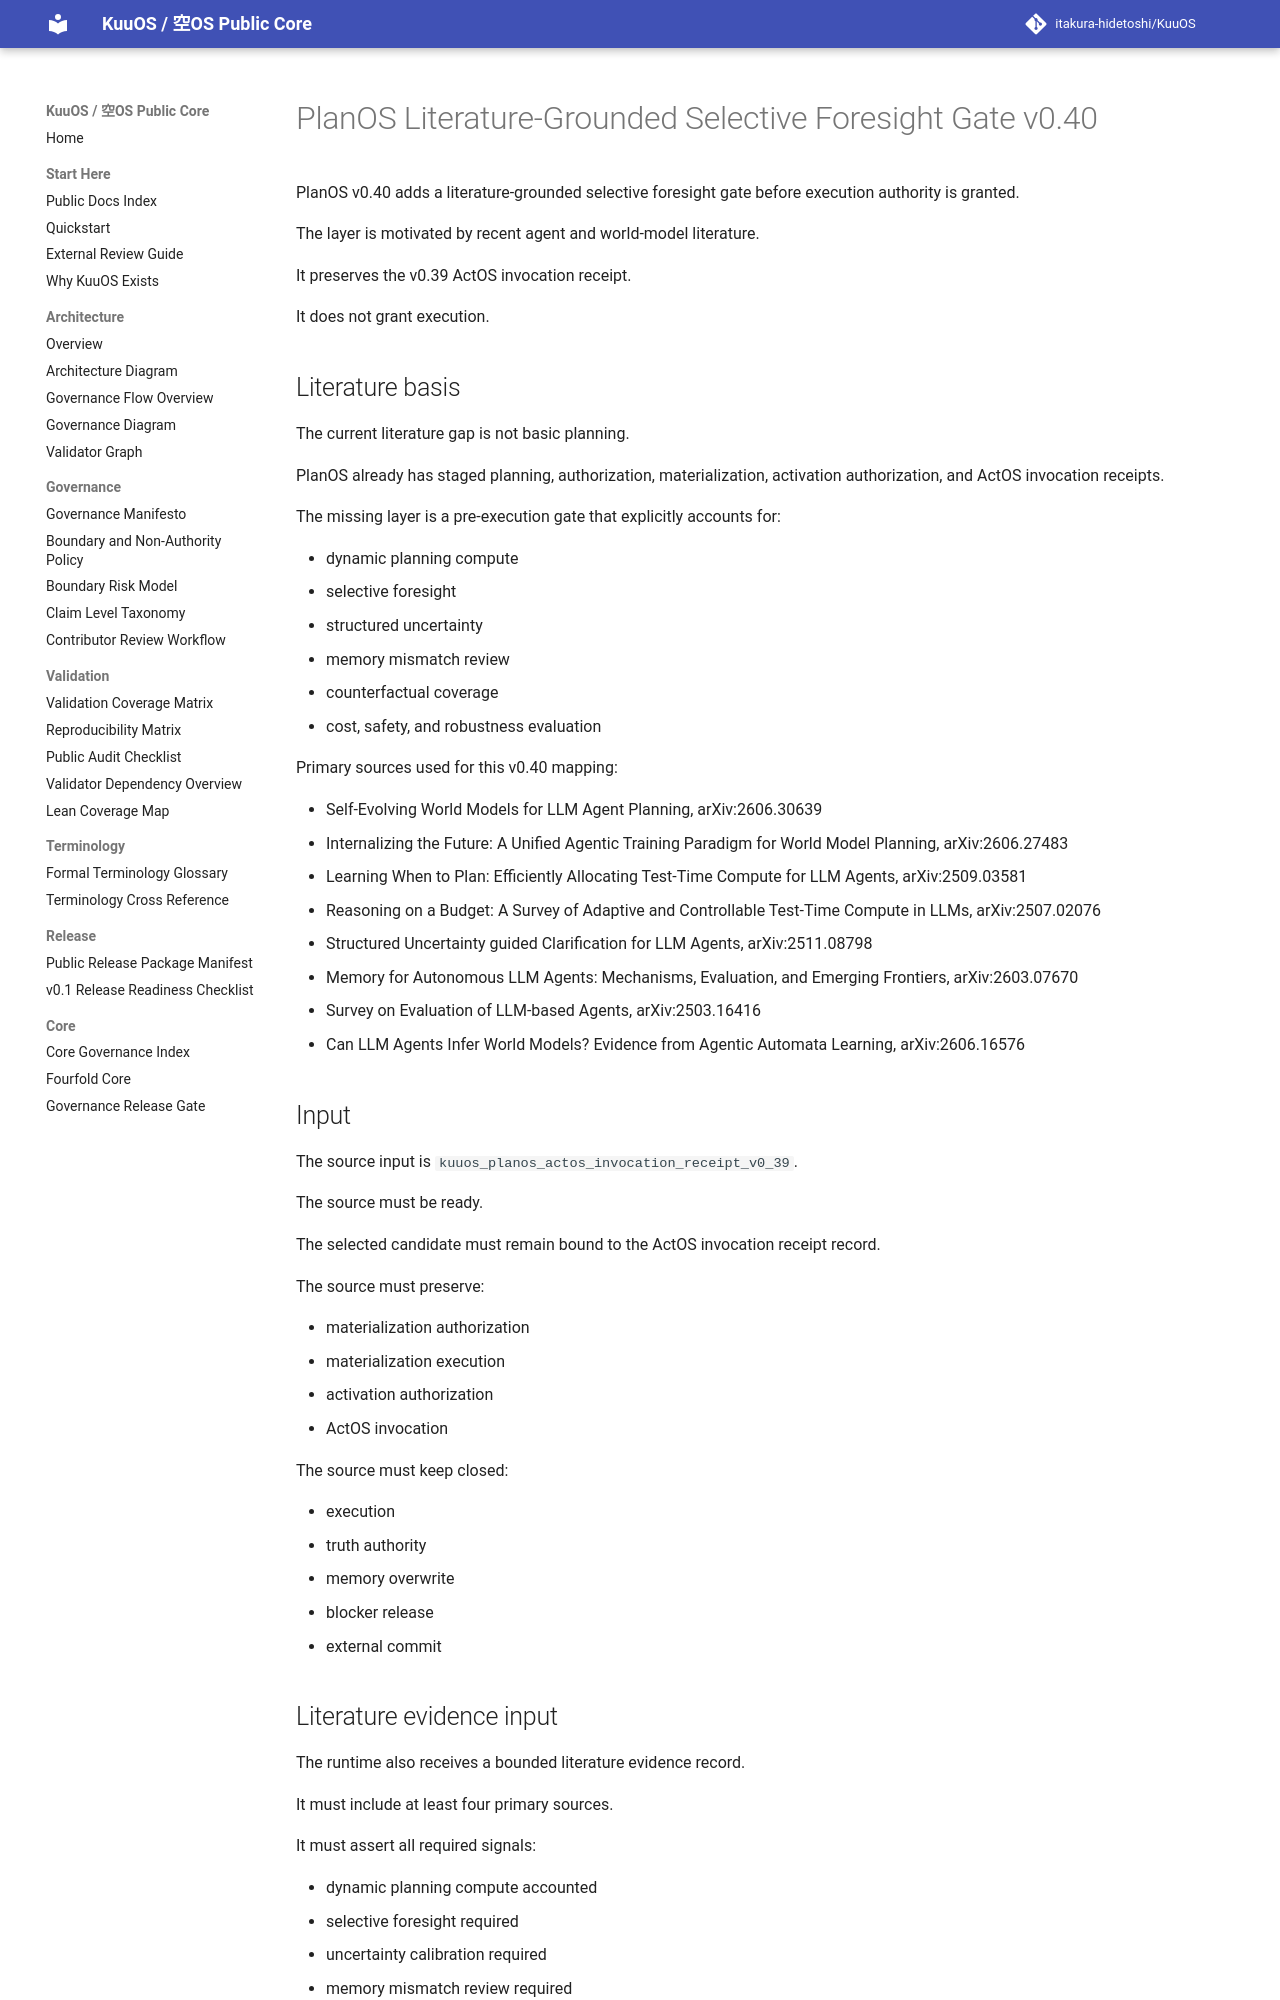

repository: itakura-hidetoshi/KuuOS · page: KUUOS_PLANOS_LITERATURE_GROUNDED_SELECTIVE_FORESIGHT_GATE_v0_40/index.html · generator: mkdocs

# PlanOS Literature-Grounded Selective Foresight Gate v0.40

PlanOS v0.40 adds a literature-grounded selective foresight gate before execution authority is granted.

The layer is motivated by recent agent and world-model literature.

It preserves the v0.39 ActOS invocation receipt.

It does not grant execution.

## Literature basis

The current literature gap is not basic planning.

PlanOS already has staged planning, authorization, materialization, activation authorization, and ActOS invocation receipts.

The missing layer is a pre-execution gate that explicitly accounts for:

- dynamic planning compute
- selective foresight
- structured uncertainty
- memory mismatch review
- counterfactual coverage
- cost, safety, and robustness evaluation

Primary sources used for this v0.40 mapping:

- Self-Evolving World Models for LLM Agent Planning, arXiv:2606.30639
- Internalizing the Future: A Unified Agentic Training Paradigm for World Model Planning, arXiv:2606.27483
- Learning When to Plan: Efficiently Allocating Test-Time Compute for LLM Agents, arXiv:2509.03581
- Reasoning on a Budget: A Survey of Adaptive and Controllable Test-Time Compute in LLMs, arXiv:2507.02076
- Structured Uncertainty guided Clarification for LLM Agents, arXiv:2511.08798
- Memory for Autonomous LLM Agents: Mechanisms, Evaluation, and Emerging Frontiers, arXiv:2603.07670
- Survey on Evaluation of LLM-based Agents, arXiv:2503.16416
- Can LLM Agents Infer World Models? Evidence from Agentic Automata Learning, arXiv:2606.16576

## Input

The source input is `kuuos_planos_actos_invocation_receipt_v0_39`.

The source must be ready.

The selected candidate must remain bound to the ActOS invocation receipt record.

The source must preserve:

- materialization authorization
- materialization execution
- activation authorization
- ActOS invocation

The source must keep closed:

- execution
- truth authority
- memory overwrite
- blocker release
- external commit
